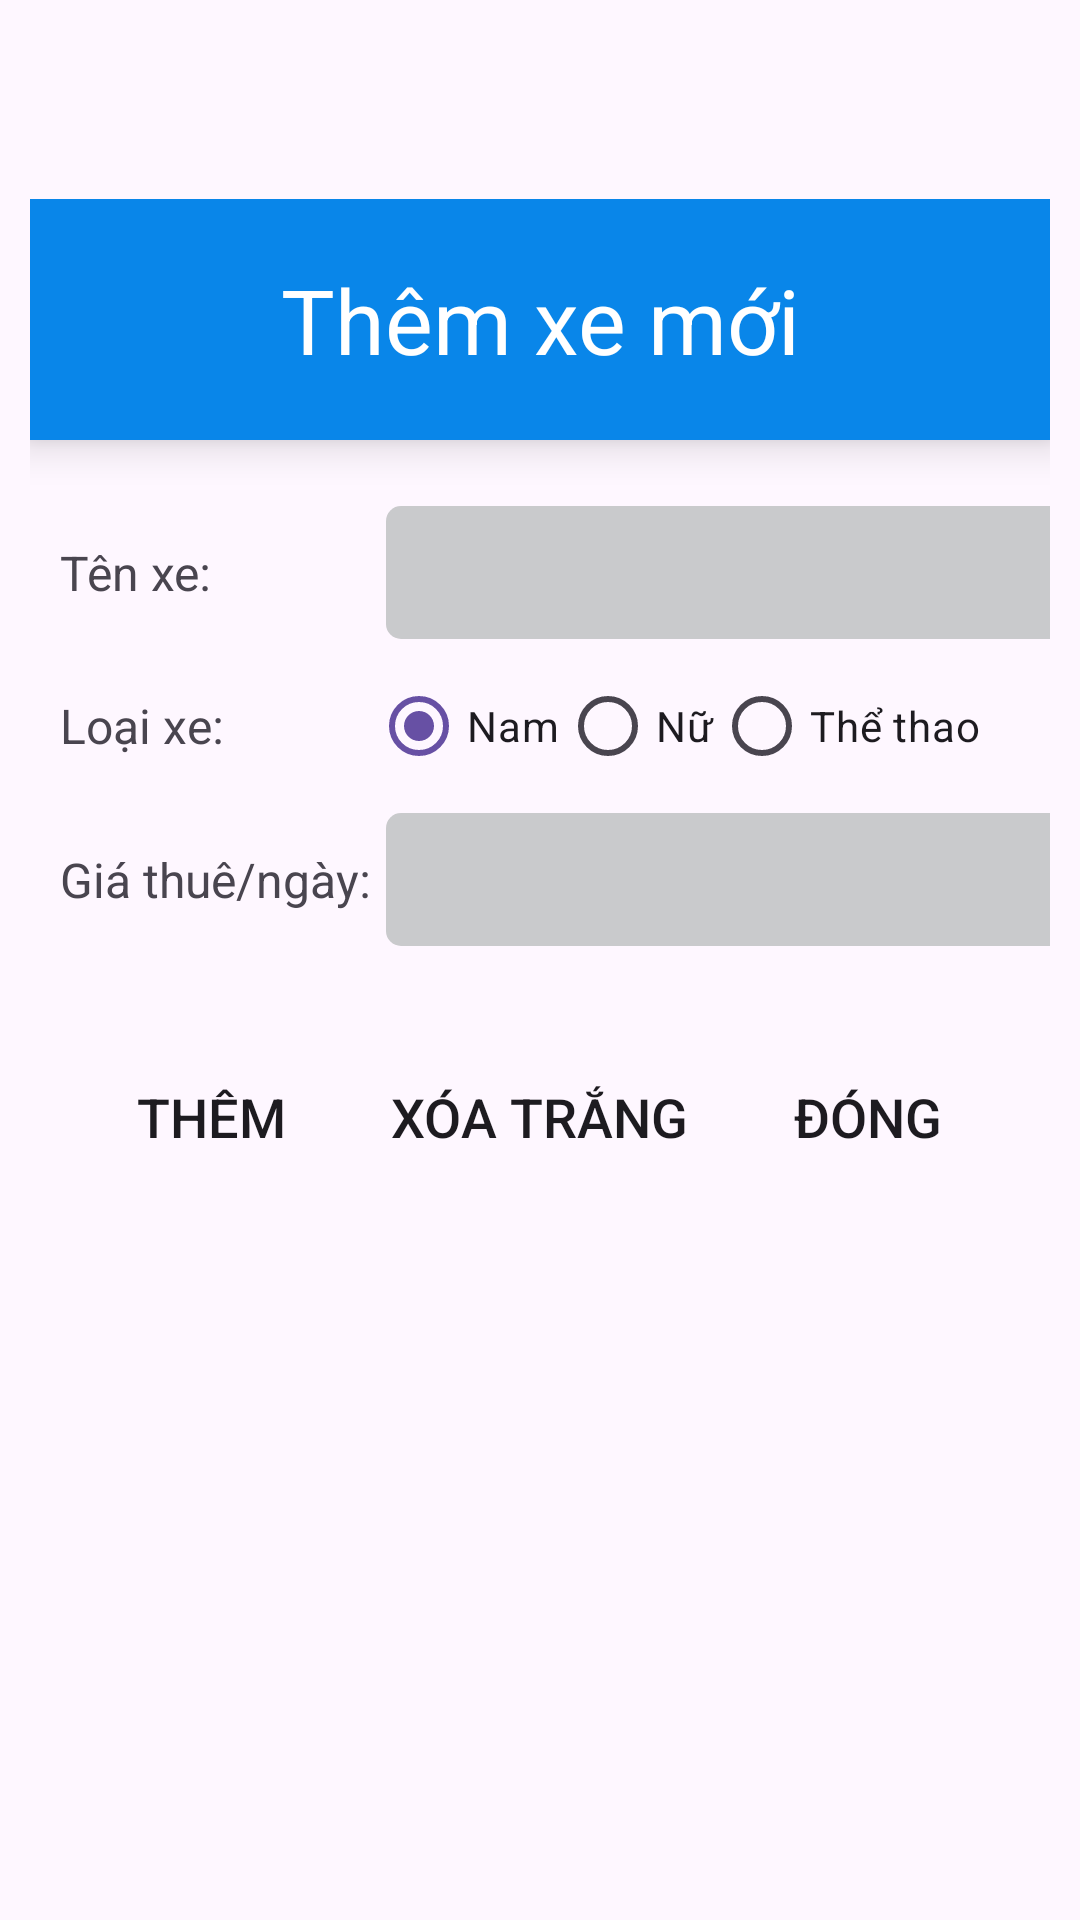

The Android layout XML behind this screen, and the referenced resources:
<!-- AndroidManifest.xml: application theme Theme.VeloGoApp -->
<!-- res/layout/activity_admin_insert_bike.xml -->
<?xml version="1.0" encoding="utf-8"?>
<androidx.constraintlayout.widget.ConstraintLayout xmlns:android="http://schemas.android.com/apk/res/android"
    xmlns:app="http://schemas.android.com/apk/res-auto"
    xmlns:tools="http://schemas.android.com/tools"
    android:id="@+id/main"
    android:layout_width="match_parent"
    android:layout_height="match_parent"
    tools:context=".admin_InsertBikeActivity">
    <RelativeLayout
        android:layout_width="fill_parent"
        android:layout_height="wrap_content"
        app:layout_constraintBottom_toBottomOf="parent"
        app:layout_constraintTop_toTopOf="parent"
        tools:context="${relativePackage}.${activityClass}"
        tools:layout_editor_absoluteX="10dp"
        android:layout_marginTop="-150dp"
        android:layout_marginLeft="10dp"
        android:layout_marginRight="10dp"
        android:background="@drawable/white_bg_custom"
        android:elevation="8dp">

        <TextView
            android:id="@+id/txtClassLabel"
            android:layout_width="fill_parent"
            android:layout_height="wrap_content"
            android:background="#0986E9"
            android:gravity="center"
            android:text="Thêm xe mới"
            android:textColor="@color/white"
            android:textSize="30sp"
            android:elevation="8dp"
            android:padding="20dp"/>

        <TableLayout
            android:id="@+id/tableLayout1"
            android:layout_width="fill_parent"
            android:layout_height="wrap_content"
            android:layout_below="@+id/txtClassLabel"
            android:layout_alignParentLeft="true"
            android:layout_marginLeft="10sp"
            android:layout_marginTop="17dp"
            android:stretchColumns="*">

            <TableRow
                android:id="@+id/tableRow3"
                android:layout_width="wrap_content"
                android:layout_height="wrap_content"
                android:gravity="center_vertical">

                <TextView
                    android:id="@+id/txtNameUser"
                    android:layout_width="wrap_content"
                    android:layout_height="wrap_content"
                    android:inputType="number"
                    android:text="Tên xe:"
                    android:textSize="16dp"/>

                <EditText
                    android:id="@+id/edtModelName"
                    android:layout_width="wrap_content"
                    android:layout_height="wrap_content"
                    android:layout_margin="5dp"
                    android:background="@drawable/custom_input"
                    android:ems="13"
                    android:padding="10dp"
                    android:textSize="18sp"
                    app:backgroundTint="@null">

                </EditText>
            </TableRow>

            <TableRow
                android:id="@+id/tableRow4"
                android:layout_width="wrap_content"
                android:layout_height="wrap_content"
                android:gravity="center_vertical">

                <TextView
                    android:id="@+id/txtGender"
                    android:layout_width="wrap_content"
                    android:layout_height="wrap_content"
                    android:text="Loại xe: "
                    android:textSize="16dp"/>

                <RadioGroup
                    android:id="@+id/rdigroupType"
                    android:layout_width="wrap_content"
                    android:layout_height="wrap_content"
                    android:orientation="horizontal">

                    <RadioButton
                        android:id="@+id/rdiMale"
                        android:layout_width="wrap_content"
                        android:layout_height="wrap_content"
                        android:checked="true"
                        android:text="Nam" />

                    <RadioButton
                        android:id="@+id/rdiFemale"
                        android:layout_width="wrap_content"
                        android:layout_height="wrap_content"
                        android:text="Nữ" />

                    <RadioButton
                        android:id="@+id/rdiSport"
                        android:layout_width="wrap_content"
                        android:layout_height="wrap_content"
                        android:text="Thể thao" />
                </RadioGroup>
            </TableRow>

            <TableRow
                android:id="@+id/tableRow5"
                android:layout_width="wrap_content"
                android:layout_height="wrap_content"
                android:gravity="center_vertical">

                <TextView
                    android:id="@+id/txtEmail"
                    android:layout_width="wrap_content"
                    android:layout_height="wrap_content"
                    android:text="Giá thuê/ngày:"
                    android:textSize="16dp"/>

                <EditText
                    android:id="@+id/edtPrice"
                    android:layout_width="wrap_content"
                    android:layout_height="wrap_content"
                    android:layout_margin="5dp"
                    android:background="@drawable/custom_input"
                    android:ems="13"
                    android:inputType="number"
                    android:padding="10dp"
                    android:textSize="18sp"
                    app:backgroundTint="@null" />
            </TableRow>


        </TableLayout>

        <LinearLayout
            android:layout_width="match_parent"
            android:layout_height="wrap_content"
            android:layout_below="@id/tableLayout1"
            android:gravity="center"
            android:layout_marginTop="20dp"
            android:layout_marginBottom="20dp">

            <Button
                android:id="@+id/btnSaveInsert"
                android:layout_width="wrap_content"
                android:layout_height="wrap_content"
                android:layout_margin="8dp"
                android:background="@drawable/round_bg_custom"
                android:text="Thêm"
                android:textSize="18sp"
                app:backgroundTint="@null" />

            <Button
                android:id="@+id/btnClearInsert"
                android:layout_width="wrap_content"
                android:layout_height="wrap_content"
                android:layout_margin="8dp"
                android:background="@drawable/round_bg_custom"
                android:text="Xóa trắng"
                android:textSize="18sp"
                app:backgroundTint="@null" />

            <Button
                android:id="@+id/btnCloseInsert"
                android:layout_width="wrap_content"
                android:layout_height="wrap_content"
                android:layout_margin="8dp"
                android:background="@drawable/round_bg_custom"
                android:text="Đóng"
                android:textSize="18sp"
                app:backgroundTint="@null" />
        </LinearLayout>
    </RelativeLayout>
</androidx.constraintlayout.widget.ConstraintLayout>
<!-- resources referenced by this layout -->
<resources>
  <color name="white">#FFFFFFFF</color>
  <!-- drawable custom_input (drawable) -->
  <?xml version="1.0" encoding="utf-8"?>
  <shape xmlns:android="http://schemas.android.com/apk/res/android">
      <solid
          android:color="#C9CACC">
      </solid>
      <corners
          android:radius="5dp">
      </corners>
  </shape>
  <style name="Theme.VeloGoApp" parent="Base.Theme.VeloGoApp" />
  <style name="Base.Theme.VeloGoApp" parent="Theme.Material3.DayNight.NoActionBar">
          
          
      </style>
</resources>
